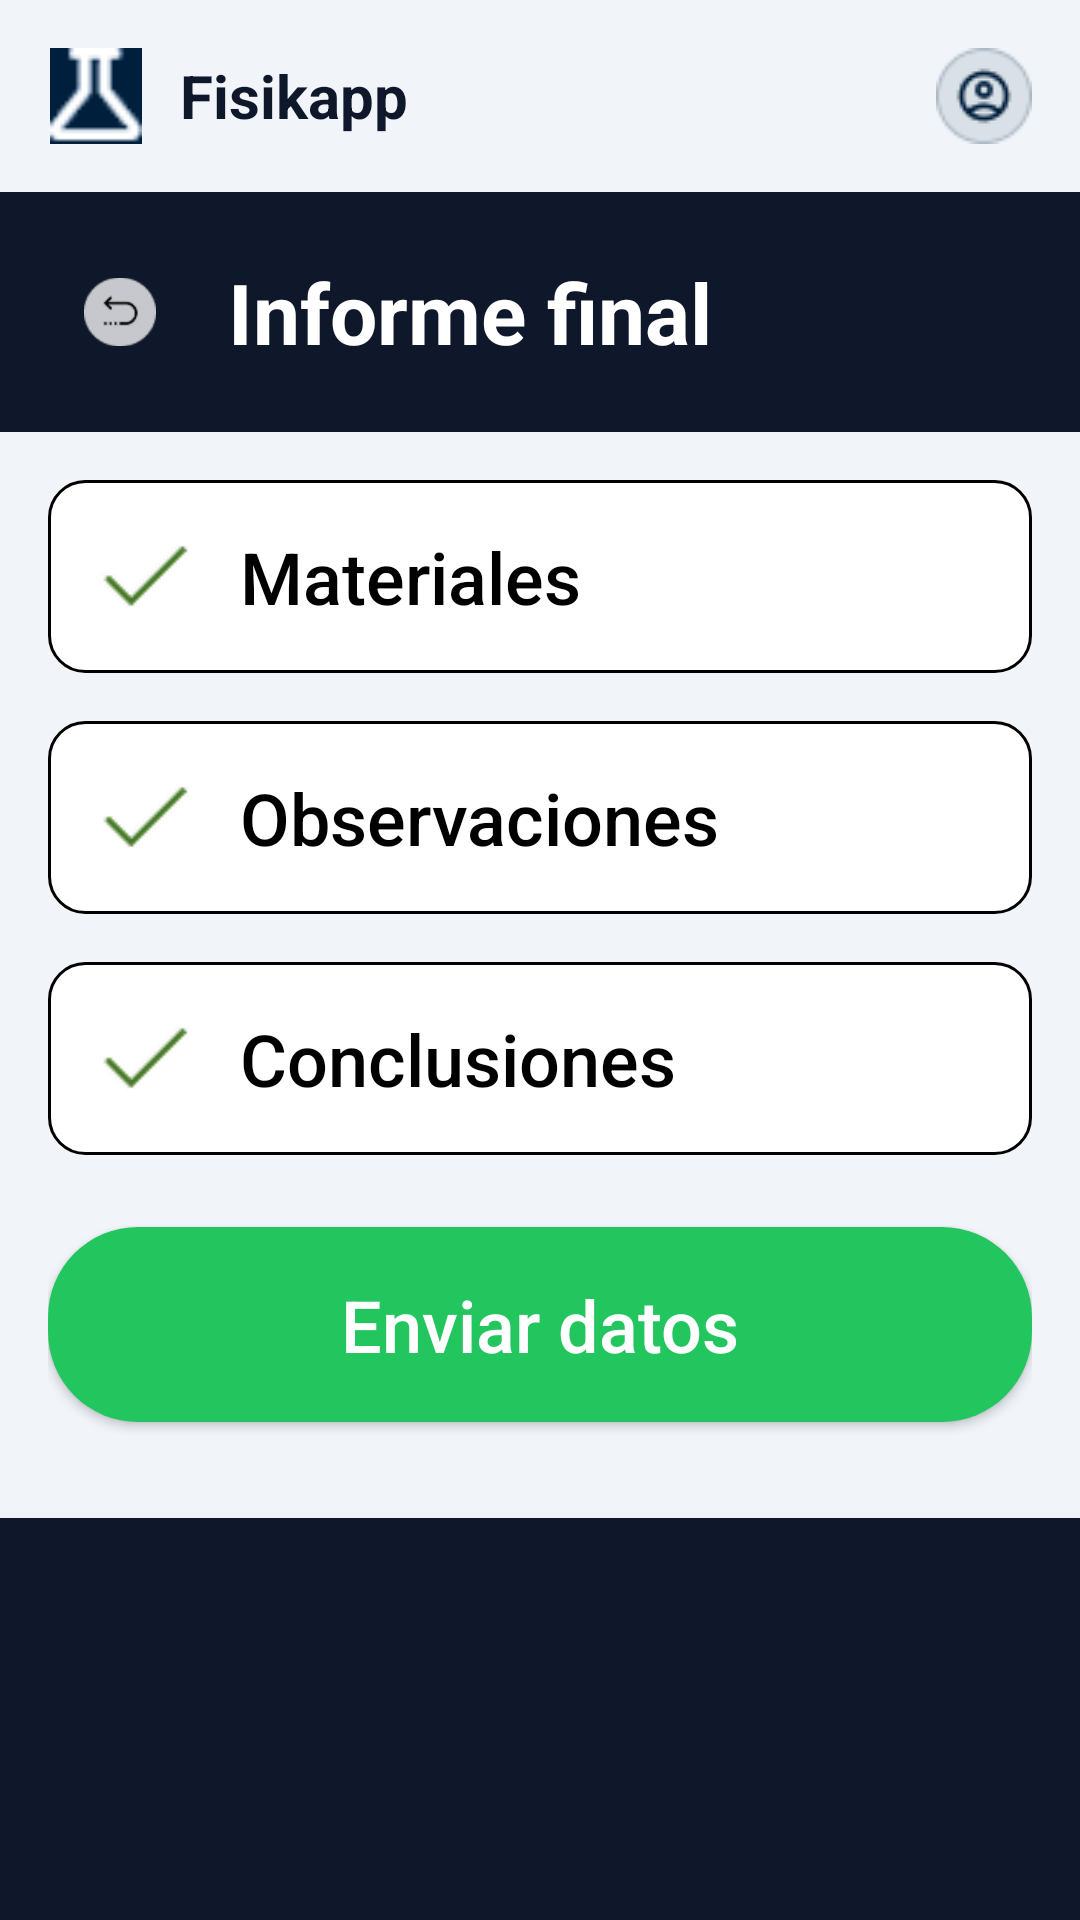

Android layout source for this screen:
<!-- AndroidManifest.xml: application theme Theme.App.Splash -->
<!-- res/layout/activity_informe_final_3.xml -->
<?xml version="1.0" encoding="utf-8"?>
<LinearLayout xmlns:android="http://schemas.android.com/apk/res/android"
    xmlns:app="http://schemas.android.com/apk/res-auto"
    xmlns:tools="http://schemas.android.com/tools"
    android:id="@+id/main"
    android:layout_width="match_parent"
    android:layout_height="match_parent"
    android:orientation="vertical"
    android:background="@color/colorFondoPrincipal"
    tools:context=".tercerapantalla">

    <LinearLayout
        android:layout_width="match_parent"
        android:layout_height="wrap_content"
        android:orientation="horizontal"
        android:gravity="center_vertical"
        android:padding="16dp">

        <ImageView
            android:layout_width="32dp"
            android:layout_height="32dp"
            android:src="@drawable/iconofisik"
            android:layout_marginEnd="12dp"/>

        <TextView
            android:layout_width="0dp"
            android:layout_height="wrap_content"
            android:layout_weight="1"
            android:text="Fisikapp"
            android:textColor="@color/colorPrimario"
            android:textSize="20sp"
            android:textStyle="bold"/>

        <ImageView
            android:layout_width="32dp"
            android:layout_height="32dp"
            android:src="@drawable/iconousuario" />
    </LinearLayout>

    <LinearLayout
        android:layout_width="match_parent"
        android:layout_height="wrap_content"
        android:background="@color/colorPrimario"
        android:orientation="horizontal"
        android:gravity="center_vertical"
        android:padding="20dp">

        <ImageView
            android:id="@+id/btnBack"
            android:layout_width="40dp"
            android:layout_height="40dp"
            android:src="@drawable/iconoretroceder"
            android:background="@drawable/white_circle"
            android:padding="8dp"/>

        <TextView
            android:layout_width="wrap_content"
            android:layout_height="wrap_content"
            android:text="Informe final"
            android:textColor="@color/white"
            android:textSize="28sp"
            android:textStyle="bold"
            android:layout_marginStart="16dp"/>
    </LinearLayout>

    <LinearLayout
        android:layout_width="match_parent"
        android:layout_height="wrap_content"
        android:orientation="vertical"
        android:padding="16dp"
        android:gravity="center_horizontal">

        <LinearLayout
            android:layout_width="match_parent"
            android:layout_height="wrap_content"
            android:background="@drawable/item_background"
            android:orientation="horizontal"
            android:padding="16dp"
            android:layout_marginBottom="16dp"
            android:gravity="center_vertical">
            <ImageView
                android:layout_width="32dp"
                android:layout_height="32dp"
                android:src="@drawable/chulo"/>
            <TextView
                android:layout_width="wrap_content"
                android:layout_height="wrap_content"
                android:text="Materiales"
                android:textSize="24sp"
                android:layout_marginStart="16dp"
                android:textColor="@color/black"
                android:fontFamily="sans-serif-medium"/>
        </LinearLayout>

        <LinearLayout
            android:layout_width="match_parent"
            android:layout_height="wrap_content"
            android:background="@drawable/item_background"
            android:orientation="horizontal"
            android:padding="16dp"
            android:layout_marginBottom="16dp"
            android:gravity="center_vertical">
            <ImageView
                android:layout_width="32dp"
                android:layout_height="32dp"
                android:src="@drawable/chulo"/>
            <TextView
                android:layout_width="wrap_content"
                android:layout_height="wrap_content"
                android:text="Observaciones"
                android:textSize="24sp"
                android:layout_marginStart="16dp"
                android:textColor="@color/black"
                android:fontFamily="sans-serif-medium"/>
        </LinearLayout>

        <LinearLayout
            android:layout_width="match_parent"
            android:layout_height="wrap_content"
            android:background="@drawable/item_background"
            android:orientation="horizontal"
            android:padding="16dp"
            android:layout_marginBottom="24dp"
            android:gravity="center_vertical">
            <ImageView
                android:layout_width="32dp"
                android:layout_height="32dp"
                android:src="@drawable/chulo"/>
            <TextView
                android:layout_width="wrap_content"
                android:layout_height="wrap_content"
                android:text="Conclusiones"
                android:textSize="24sp"
                android:layout_marginStart="16dp"
                android:textColor="@color/black"
                android:fontFamily="sans-serif-medium"/>
        </LinearLayout>

        <Button
            android:id="@+id/btnEnviar"
            android:layout_width="match_parent"
            android:layout_height="65dp"
            android:text="Enviar datos"
            android:textAllCaps="false"
            android:textSize="24sp"
            android:textColor="@color/white"
            android:background="@drawable/round_button"
            app:backgroundTint="@color/colorExito"
            android:layout_marginBottom="16dp"/>
    </LinearLayout>

    <View
        android:layout_width="match_parent"
        android:layout_height="0dp"
        android:layout_weight="1"
        android:background="@color/colorPrimario"/>

</LinearLayout>
<!-- resources referenced by this layout -->
<resources>
  <color name="black">#FF000000</color>
  <color name="colorExito">#22C55E</color>
  <color name="colorFondoPrincipal">#F1F5F9</color>
  <color name="colorPrimario">#0F172A</color>
  <color name="white">#FFFFFFFF</color>
  <!-- drawable chulo: png bitmap (drawable, 824 bytes) -->
  <!-- drawable iconofisik: png bitmap (drawable, 1351 bytes) -->
  <!-- drawable iconoretroceder: png bitmap (drawable, 1417 bytes) -->
  <!-- drawable iconousuario: png bitmap (drawable, 1497 bytes) -->
  <!-- drawable item_background (drawable) -->
  <?xml version="1.0" encoding="utf-8"?>
  <shape xmlns:android="http://schemas.android.com/apk/res/android">
      <solid android:color="@color/white" />
      <stroke android:width="1dp" android:color="@color/black" />
      <corners android:radius="12dp" />
  </shape>
  <!-- drawable round_button (drawable) -->
  <?xml version="1.0" encoding="utf-8"?>
  <shape xmlns:android="http://schemas.android.com/apk/res/android">
      <solid android:color="@color/gris_boton" />
      <corners android:radius="30dp" />
  </shape>
  <style name="Theme.App.Splash" parent="Theme.Material3.DayNight.NoActionBar">
          
          <item name="android:windowBackground">@color/colorScreenCompany</item>
      </style>
  <color name="gris_boton">#D9D9D9</color>
  <color name="colorScreenCompany">#0D1A52</color>
</resources>
